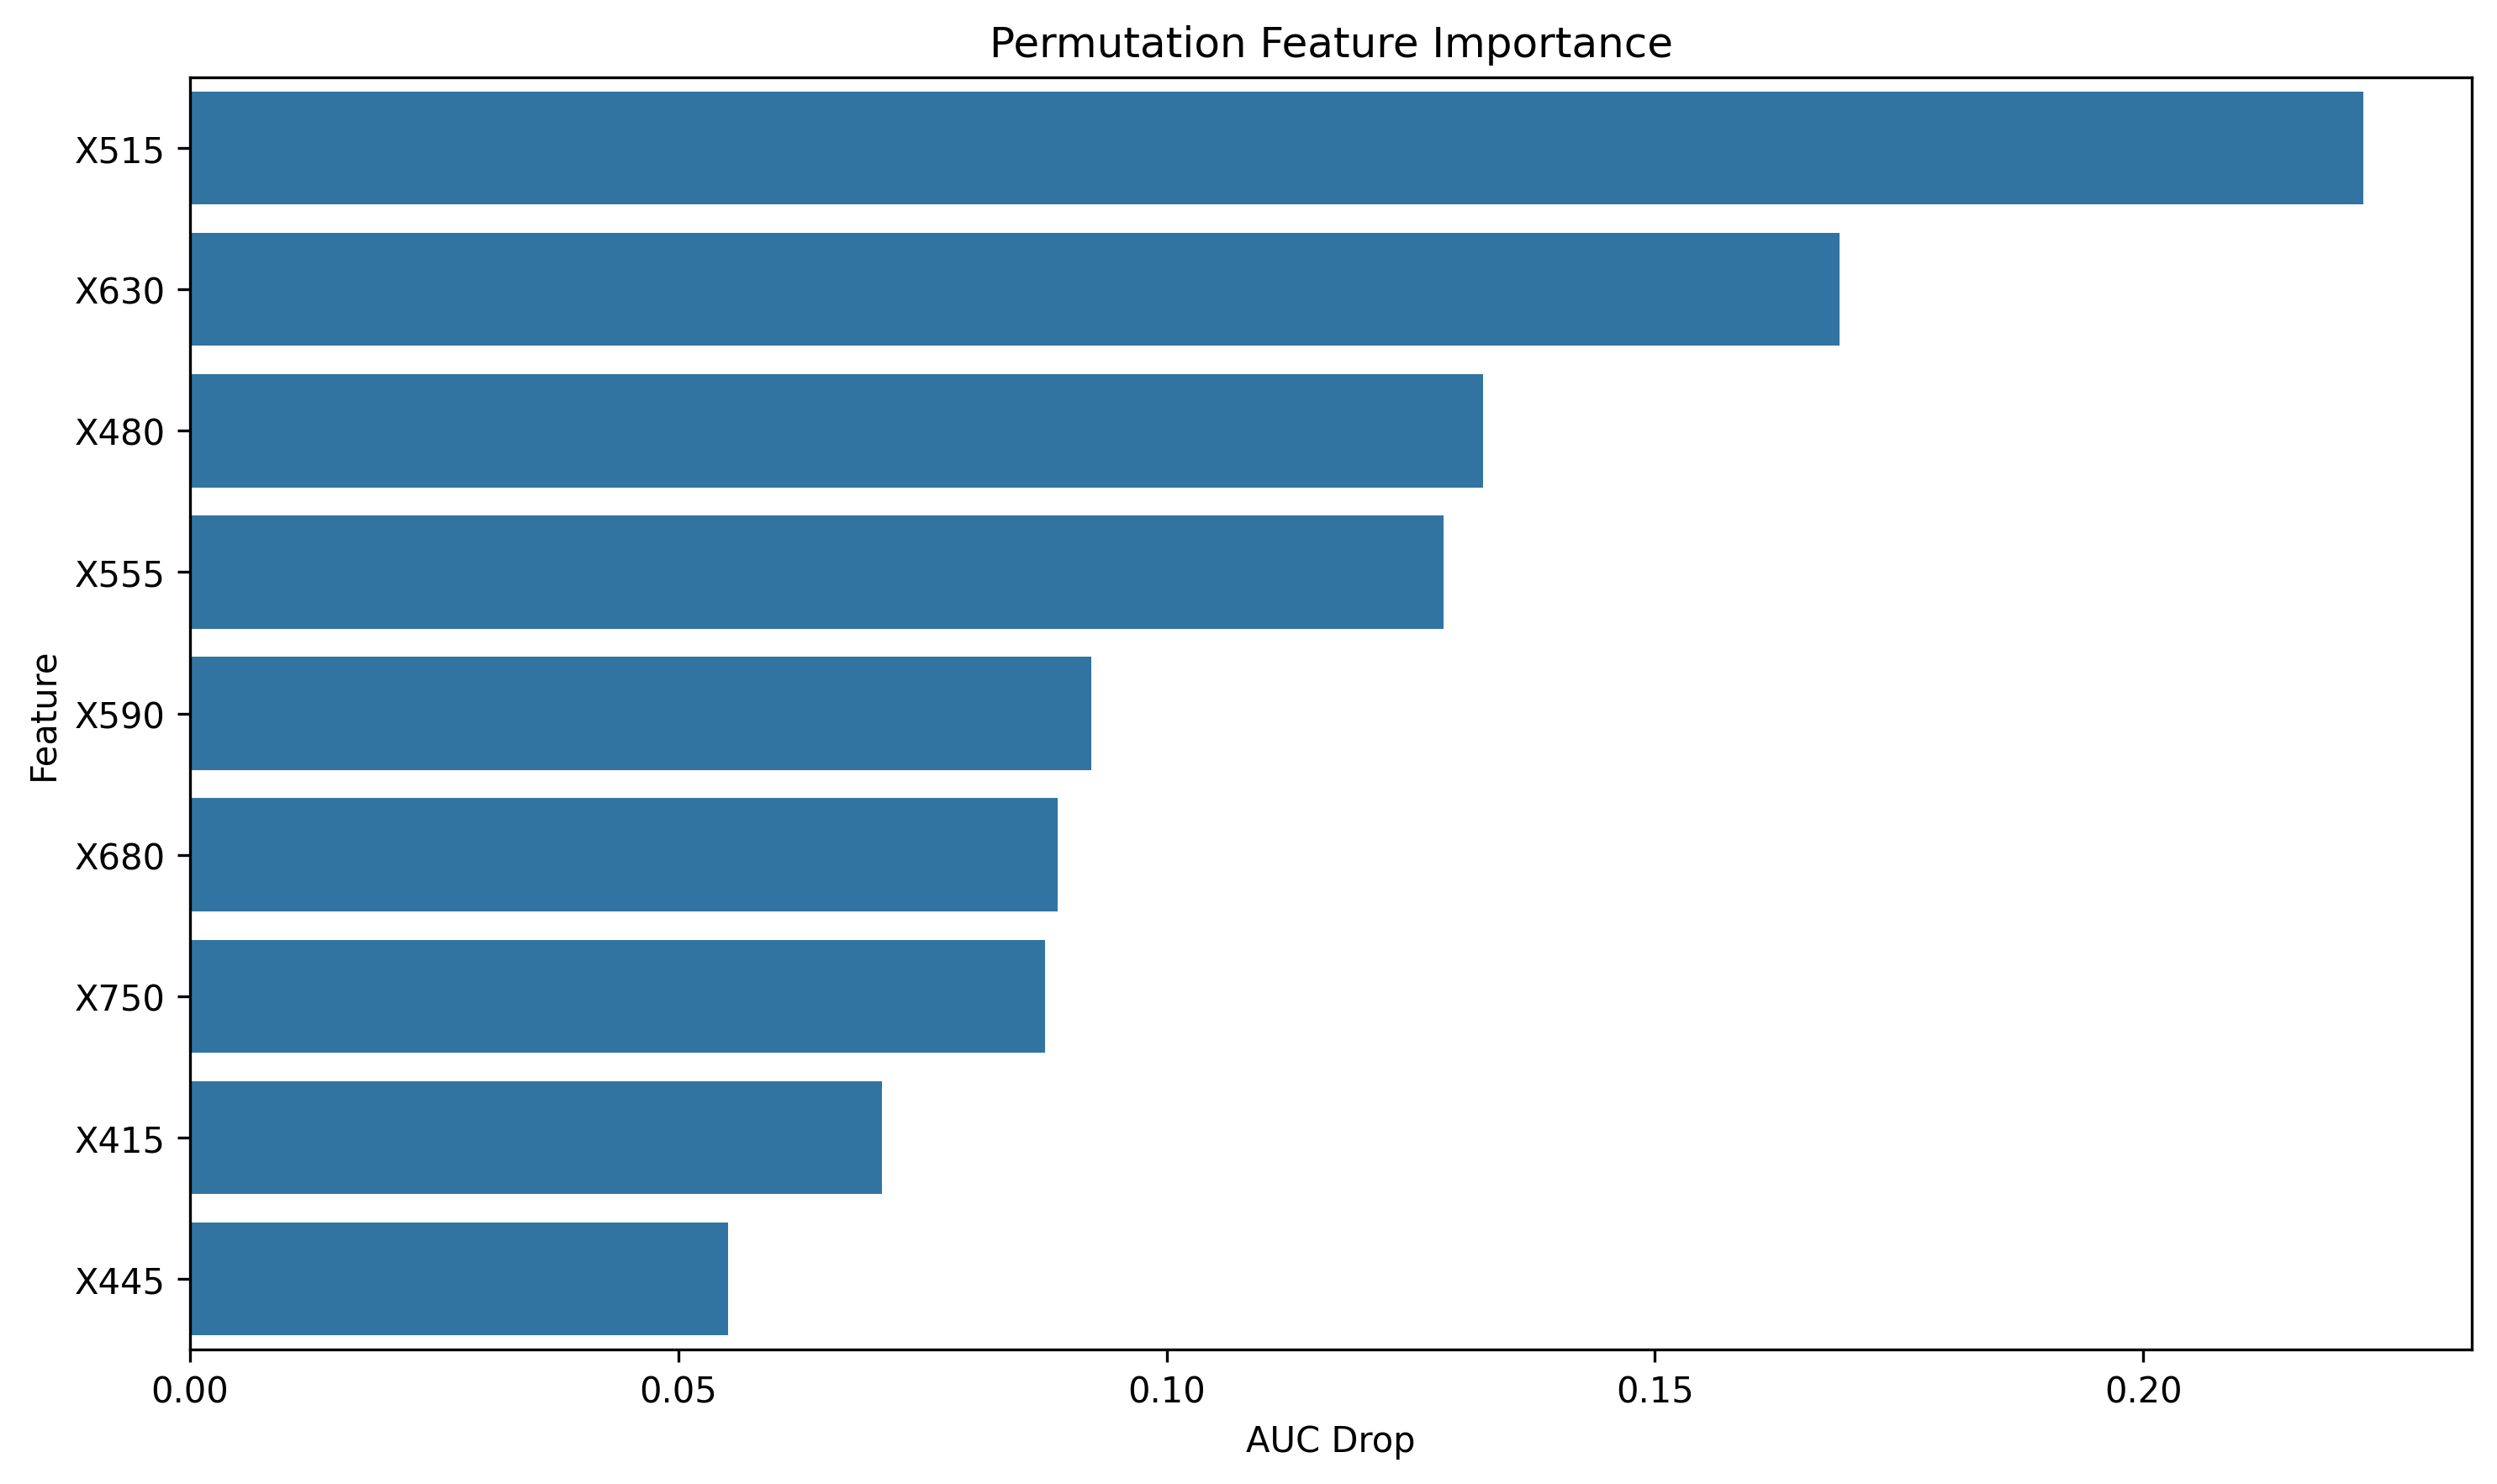

Values plotted in this chart, from the file beside it:
feature, importance
X515, 0.2225
X630, 0.1689
X480, 0.1324
X555, 0.1284
X590, 0.0923
X680, 0.08884
X750, 0.08757
X415, 0.07085
X445, 0.05512
